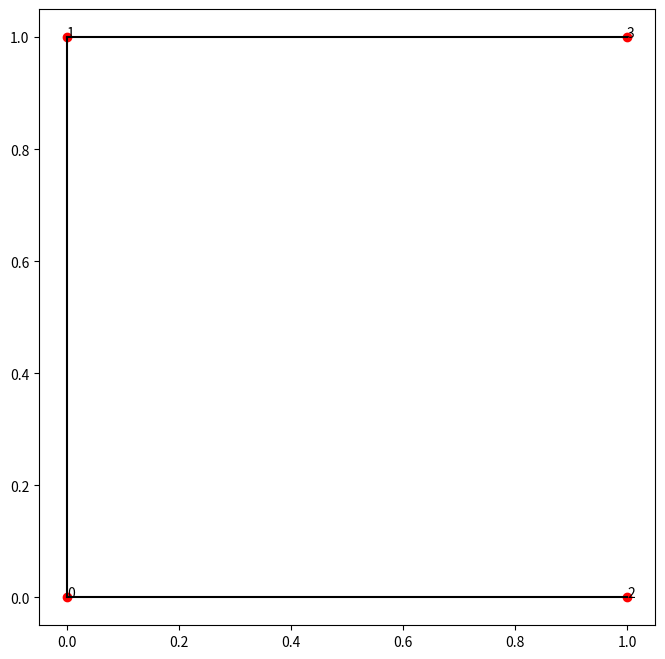
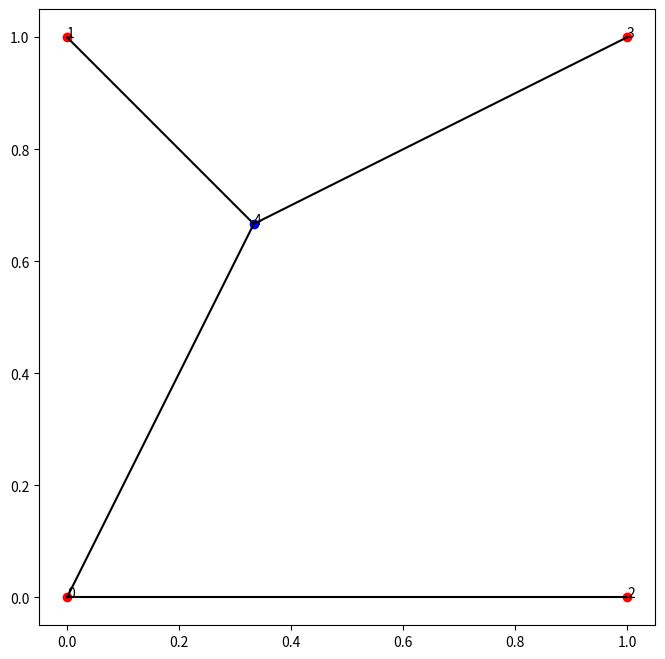
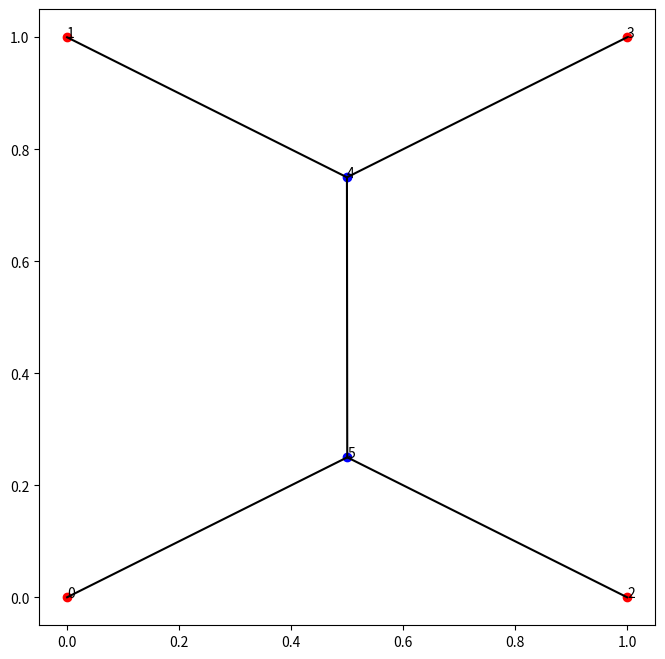

Source code (Python) for these figures, in order:
import numpy as np
import networkx as nx
from scipy.spatial import distance
from itertools import product,combinations
import matplotlib.pyplot as plt
from scipy.optimize import minimize

class EuclideanSteinerTree:

    def __init__(self, points: np.ndarray,naming=None):
        """
        Initialize the Steiner Tree with terminal points and compute minimum spanning tree.
        :param points: A numpy array of shape (N, 2) or (N, 3) representing terminal points in 2D or 3D.
        """
        assert points.shape[1] == 2 #(Now only works on 2D)
        self.dim = points.shape[1]  # Determine if 2D or 3D 
        self.max_degree = self.dim + 1
        self.graph = nx.Graph()
        self.naming = naming
        # Add terminal nodes to the graph
        for point_idx in range(points.shape[0]):
            self.graph.add_node(point_idx, type='terminal',position=points[point_idx])
        
        # Connect all nodes with edges weighted by Euclidean distance
        for i in range(points.shape[0]-1):
            for j in range(i,points.shape[0]):
                    # Add edge with distance as weight
                    self.graph.add_edge(i, j, weight=np.linalg.norm((points[i]-points[j])))
        
        # Compute minimum spanning tree
        self.graph = nx.minimum_spanning_tree(self.graph, weight='weight')

    def get_merges(self):
        merge_moves = []
        for node in self.graph :
            # Get all terminal nodes with a degree >=2
            if (self.graph.degree[node]>= self.dim) and (self.graph.nodes[node]['type']=='terminal'):
                merges = []
                neighbors = [t[-1] for t in self.graph.edges(node)]
                mixes = combinations(neighbors,2)
                for mix in mixes :
                    merges.append(mix)
        
                for merge in merges:
                    #merge_moves.append(sorted(list(merge)+[node], key=lambda x: (x,) if isinstance(x, int) else x))
                    # Place the node with high degree at the end !
                    #TODO : We can check here if Fermat I mean not mandatory could even be a bad idea
                    merge_moves.append(list(merge)+[node])
        return merge_moves

    def get_swaps(self):
        swap_moves = []
        for e in self.graph.edges():
            if ((self.graph.nodes[e[0]]['type']=='terminal') 
                or (self.graph.nodes[e[1]]['type']=='terminal')) :
                    
                    graph = self.graph.copy()
                    graph.remove_edge(*e)
                    components = list(nx.connected_components(graph))
                    assert len(components) == 2

                    replace_by = product(components[0],components[1])
                    for r in replace_by :
                        if (e[0]!=r[0]) or (e[1]!=r[1]):
                            if ((graph.degree[r[0]]<2) and (graph.degree[r[1]]<2)):
                                swap_moves.append((e,r))

        return swap_moves

    def legal_moves(self):
        moves = []
        moves += self.get_swaps()
        moves += self.get_merges()
        return moves
    
    def play_move(self, move):
        if len(move)==2 :
            self.play_swap(move)
        
        elif len(move)==3 :
            self.replace_triangle_with_steiner_point(move)
        else :
            raise ValueError

    def separate_steiner_connection(self,steiner,terminal):

        neighbors = [t[-1] for t in self.graph.edges(steiner)]
        assert (len(neighbors)==3) and (terminal in neighbors)
        t_idx = neighbors.index(terminal)
        neighbors.pop(t_idx)

        node1, node2 = neighbors
        pos_1 = self.graph.nodes[node1]['position']  
        pos_2  = self.graph.nodes[node2]['position']
        distance = np.linalg.norm((pos_1- pos_2))
        self.graph.add_edge(node1, node2, weight=distance)

        self.graph.remove_node(steiner)

    def add_new_edge(self,to_replace):
        pos_1 = self.graph.nodes[to_replace[0]]['position']  
        pos_2  = self.graph.nodes[to_replace[1]]['position']
        distance = np.linalg.norm((pos_1- pos_2))
        self.graph.add_edge(to_replace[0], to_replace[1], weight=distance)

    def play_swap(self,move):
        assert len(move)==2
        to_remove,to_replace = move

        if  ((self.graph.nodes[to_remove[0]]['type']=='terminal') 
             and (self.graph.nodes[to_remove[1]]['type']=='terminal')):
            self.graph.remove_edge(to_remove[0], to_remove[1])
            self.add_new_edge(to_replace)

        elif (self.graph.nodes[to_remove[0]]['type']=='steiner'):
            assert (self.graph.nodes[to_remove[1]]['type']=='terminal')
            steiner,terminal = to_remove[0],to_remove[1]
            self.separate_steiner_connection(steiner,terminal)
            ######## BEWARE WHEN LINKING AGAIN IF STEINER TOO
            self.add_new_edge(to_replace)

        elif (self.graph.nodes[to_remove[1]]['type']=='steiner'):
            assert (self.graph.nodes[to_remove[0]]['type']=='terminal')
            steiner,terminal = to_remove[1],to_remove[0]
            self.separate_steiner_connection(steiner,terminal)
            self.add_new_edge(to_replace)
            
        else :
            raise ValueError



    def replace_triangle_with_steiner_point(self, nodes_list):

        assert len(nodes_list) == 3, "Must provide exactly 3 nodes"
        
        # Get the last node and the other two nodes
        node3 = nodes_list[-1]  # Remove and get the last element
        node1, node2 = nodes_list[0],nodes_list[1]  # The remaining two nodes
        
        self.graph.remove_edge(node1, node3)
        self.graph.remove_edge(node2, node3)
        
        # Calculate the optimal Steiner point position (for 3 points, it's the Fermat point)
        pos1 = self.graph.nodes[node1]['position']
        pos2 = self.graph.nodes[node2]['position']
        pos3 = self.graph.nodes[node3]['position']
        
        # For init, let's use the geometric center (centroid)
        steiner_pos = np.mean([pos1, pos2, pos3], axis=0)
        
        # Create a new node ID for the Steiner point (Choose anaming conv)
        if self.naming :
            new_node_id = tuple(sorted(nodes_list, key=lambda x: (x,) if isinstance(x, int) else x))
        else : new_node_id = max(self.graph.nodes)+1
        
        # Add the new Steiner point to the graph
        self.graph.add_node(new_node_id, type='steiner', position=steiner_pos)
        
        # Connect the Steiner point to all three original nodes
        for node in [node1, node2, node3]:
            pos = self.graph.nodes[node]['position'] 
            distance = np.linalg.norm((steiner_pos- pos))
            self.graph.add_edge(new_node_id, node, weight=distance)
        
        self.optimize()

    def get_hash(self):
        return nx.weisfeiler_lehman_graph_hash(self.graph)

    def optimize(self):
        variables_dict = {}
        idx = 0

        ### Find Variables AKA Steiner points
        for node in self.graph:
            if (self.graph.nodes[node]['type']=='steiner'):
                variables_dict[node]=idx
                idx+=1

        ### Init their position Array
        var_array = np.zeros((idx,2),np.float32)
        for node,i in variables_dict.items():
            var_array[i] = self.graph.nodes[node]['position']

        relevant_connexion = []

        for e in self.graph.edges():
            t_0 = self.graph.nodes[e[0]]['type']
            t_1 = self.graph.nodes[e[1]]['type']

            if ((t_0=='steiner') or (t_1=='steiner')):
                if (t_0=='steiner'):
                    if (t_1=='steiner'):
                        connexion = variables_dict[e[0]],variables_dict[e[1]]
                        relevant_connexion.append(connexion) 
                    else :
                        connexion = variables_dict[e[0]],self.graph.nodes[e[1]]['position']
                        relevant_connexion.append(connexion)
                else :
                    if (t_0=='steiner'):
                        connexion = variables_dict[e[0]],variables_dict[e[1]]
                        relevant_connexion.append(connexion) 
                    else :
                        connexion = variables_dict[e[1]],self.graph.nodes[e[0]]['position']
                        relevant_connexion.append(connexion)

        function_to_minimize = self.create_problem(relevant_connexion,var_array.shape[0])

        result = minimize(
            function_to_minimize, 
            var_array.flatten(), 
            method='L-BFGS-B'
        )
        
        # Reshape the optimized positions
        optimized_positions = result.x.reshape((-1,2))
        for node,i in variables_dict.items():
            self.graph.nodes[node]['position'] = optimized_positions[i]
    
    def create_problem(self,relevant_connexion,jump):
        def function_to_minimize(X):
            sum = 0
            for connexion in relevant_connexion:
                x0,y0 = X[connexion[0]*jump:connexion[0]*jump+2]
                if type(connexion[1])==int :
                    x1,y1 = X[connexion[1]*jump:connexion[1]*jump+2]
                    sum+= ((x0-x1)**2+(y0-y1)**2)
                else :
                    x1,y1 = connexion[1]
                    sum+= ((x0-x1)**2+(y0-y1)**2)
            return sum
        return function_to_minimize
    
    def get_score(self):
        return sum(nx.get_edge_attributes(self.graph, 'weight').values())

        
    def fill_plot(self,ax):
        ax.clear()
        for n in self.graph.nodes :
            x,y = self.graph.nodes[n]['position'][0], self.graph.nodes[n]['position'][1]
            c = 'red' if self.graph.nodes[n]['type'] == 'terminal' else 'blue'
            ax.scatter(x,y,c=c)
            ax.annotate(str(n),(x,y))

        for e in self.graph.edges():
            pos_0 = self.graph.nodes[e[0]]['position'] 
            pos_1 = self.graph.nodes[e[1]]['position'] 
            ax.plot([pos_0[0],pos_1[0]],[pos_0[1],pos_1[1]],c='black')
        
    def plot_tree(self):
        """
        Plot the Steiner tree with correct node positions.
        """
        fig, ax = plt.subplots(figsize=(8, 8))
        ax.set_aspect('equal')
        self.fill_plot(ax)
        plt.show()
    
if __name__ == "__main__":
    # Define a simple test case: a square with a central Steiner point
    terminals = np.array([(0., 0),(0, 1), (1, 0), (1, 1)])#,(2, 0.5)],dtype=np.float32)
    tree = EuclideanSteinerTree(terminals)
    tree.plot_tree()
    tree.play_move(tree.legal_moves()[-1])
    tree.plot_tree()
    tree.play_move(tree.legal_moves()[-1])
    tree.plot_tree()
    #print(nx.weisfeiler_lehman_graph_hash(tree.graph))
    #print(tree.get_swaps())
    pass

## Ajoute correction de pt de steiner
## Ajoute score + ORLIB Loader
